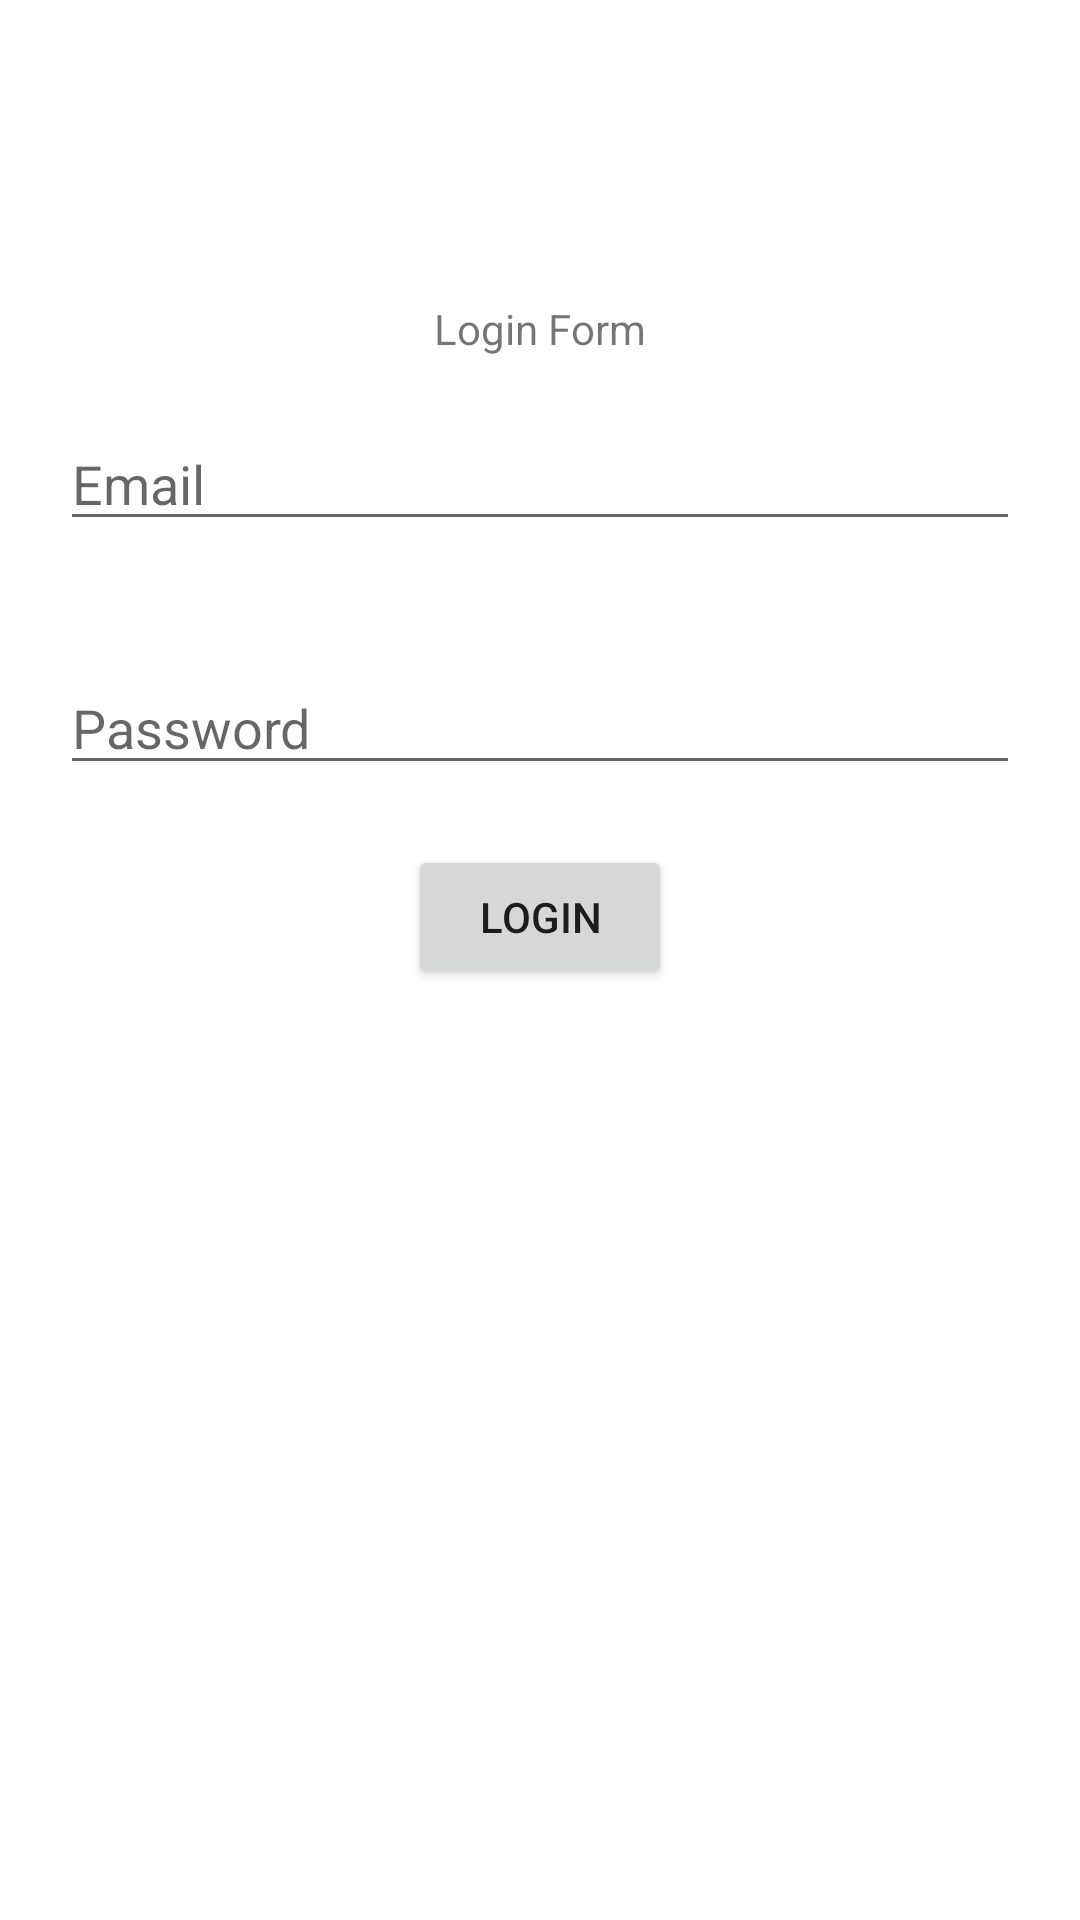

Produce the Android XML layout that renders to this screen, including the resource entries it uses.
<!-- AndroidManifest.xml: application theme Theme.SmartCity -->
<!-- res/layout/activity_main.xml -->
<?xml version="1.0" encoding="utf-8"?>
<RelativeLayout xmlns:android="http://schemas.android.com/apk/res/android"
    xmlns:app="http://schemas.android.com/apk/res-auto"
    android:layout_width="match_parent"
    android:layout_height="match_parent">

        <LinearLayout
            android:layout_marginVertical="100dp"
            android:orientation="vertical"
            android:layout_width="match_parent"
            android:layout_height="wrap_content"
            android:layout_gravity="center"
            android:gravity="center">
            <TextView
                android:layout_width="wrap_content"
                android:layout_height="wrap_content"
                android:text="Login Form"/>

            <EditText
                android:id="@+id/email"
                android:layout_width="match_parent"
                android:layout_height="wrap_content"
                android:layout_margin="20dp"
                android:hint="Email"/>

            <EditText
                android:id="@+id/password"
                android:layout_width="match_parent"
                android:layout_height="wrap_content"
                android:layout_margin="20dp"
                android:hint="Password"/>

            <Button
                android:layout_width="wrap_content"
                android:layout_height="wrap_content"
                android:text="Login"
                android:id="@+id/loginButton"/>
        </LinearLayout>


</RelativeLayout>
<!-- resources referenced by this layout -->
<resources>
  <style name="Theme.SmartCity" parent="Theme.MaterialComponents.DayNight.DarkActionBar">
          
          <item name="colorPrimary">@color/purple_500</item>
          <item name="colorPrimaryVariant">@color/purple_700</item>
          <item name="colorOnPrimary">@color/white</item>
          
          <item name="colorSecondary">@color/teal_200</item>
          <item name="colorSecondaryVariant">@color/teal_700</item>
          <item name="colorOnSecondary">@color/black</item>
          
          <item name="android:statusBarColor" tools:targetApi="l">?attr/colorPrimaryVariant</item>
          
  
      </style>
  <color name="purple_500">#FF6200EE</color>
  <color name="purple_700">#FF3700B3</color>
  <color name="white">#FFFFFFFF</color>
  <color name="teal_200">#FF03DAC5</color>
  <color name="teal_700">#FF018786</color>
  <color name="black">#FF000000</color>
</resources>
